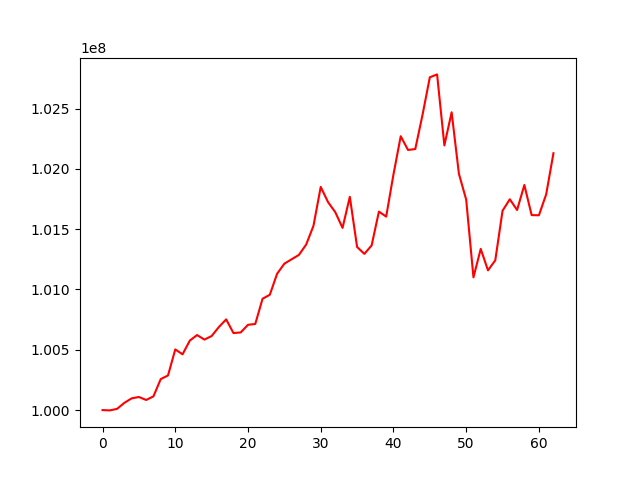

The data file committed next to this chart (first rows):
, 0
0, 100000000
1, 99997380
2, 100010151
3, 100060168
4, 100097199
5, 100108584
6, 100083797
7, 100113898
8, 100257064
9, 100287004
10, 100503014
11, 100462460
12, 100576453
13, 100622260
14, 100584500
15, 100614066
16, 100689302
17, 100752220
18, 100638648
19, 100643912
20, 100707148
21, 100714142
22, 100923097
23, 100956345
24, 101130322
25, 101214148
26, 101250651
27, 101286707
28, 101372892
29, 101527587
30, 101850630
31, 101725170
32, 101641128
33, 101510902
34, 101768599
35, 101352482
36, 101295511
37, 101365442
38, 101645951
39, 101604386
40, 101953754
41, 102270910
42, 102157160
43, 102164699
44, 102448959
45, 102759608
46, 102783691
47, 102195056
48, 102469429
49, 101959458
50, 101745412
51, 101100545
52, 101336402
53, 101158510
54, 101241902
55, 101653102
56, 101748288
57, 101659108
58, 101866618
59, 101616834
... 3 more rows
